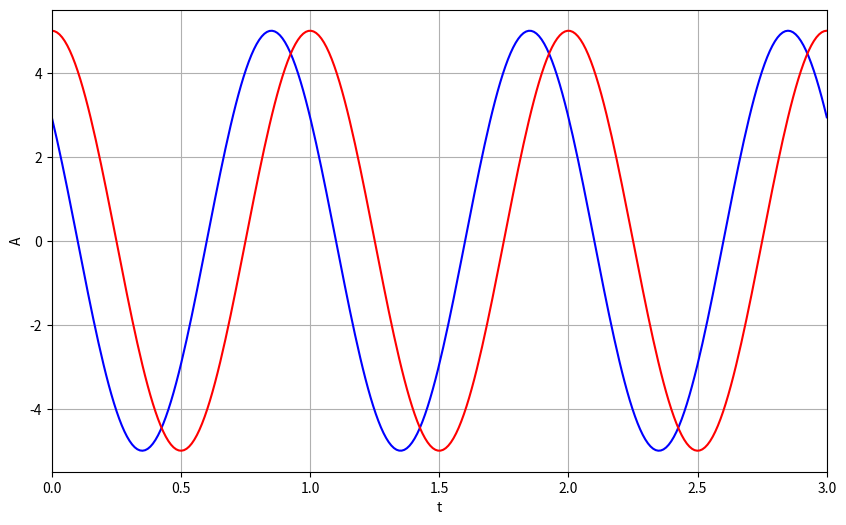

This chart was generated by the following Python code:
import numpy as np
import matplotlib.pyplot as plt

A = 5
f = 1
phi = 0.3 *np.pi
T = 1/f
t = np.linspace(0, 3*T, 300)
y = A*np.cos(2*np.pi*f*t + phi)
y_zero = A * np.cos(2*np.pi*f * t)

tau = phi/(2*np.pi*f)
print(f'временной сдвиг маскимума', tau)
print(f'период соответсвущий фазовому сдвигу', T)

T_2 = 6
f_2 = 1/T_2
moment = np.array([1, 3, 7])
for t_2 in moment:
    phi_2 = 2*np.pi*f_2*t_2
    print('момент времени', t_2)
    print(f'фазы колебания', phi_2)

# 1. Полярная форма для z = a + jb
a, b = 3, 4
z = complex(a, b)
r = np.abs(z)
phi = np.arctan(b/a)
print(f"z = {a} + {b}j")
print(f"Модуль: r = {r}")
print(f"Аргумент: φ = {np.degrees(phi):.2f}°")
print(f"Полярная форма: z = {r}·(cos({np.degrees(phi):.2f}°) + j·sin({np.degrees(phi):.2f}°))\n")

# 2. Из полярной в обычную
r2, phi2 = 4, np.radians(30)
a2 = r2 * np.cos(phi2)
b2 = r2 * np.sin(phi2)
print(f"Полярная форма: z = {r2}·(cos(30°) + j·sin(30°))")
print(f"Обычная форма: z = {a2:.3f} + {b2:.3f}j")

plt.figure(num = 'График cos(x)', figsize=(10,6))
plt.plot(t,y, 'b')
plt.plot(t, y_zero, 'r')
plt.xlabel('t')
plt.ylabel('A')
plt.grid(True)
plt.xlim(0, max(t))
plt.show()
